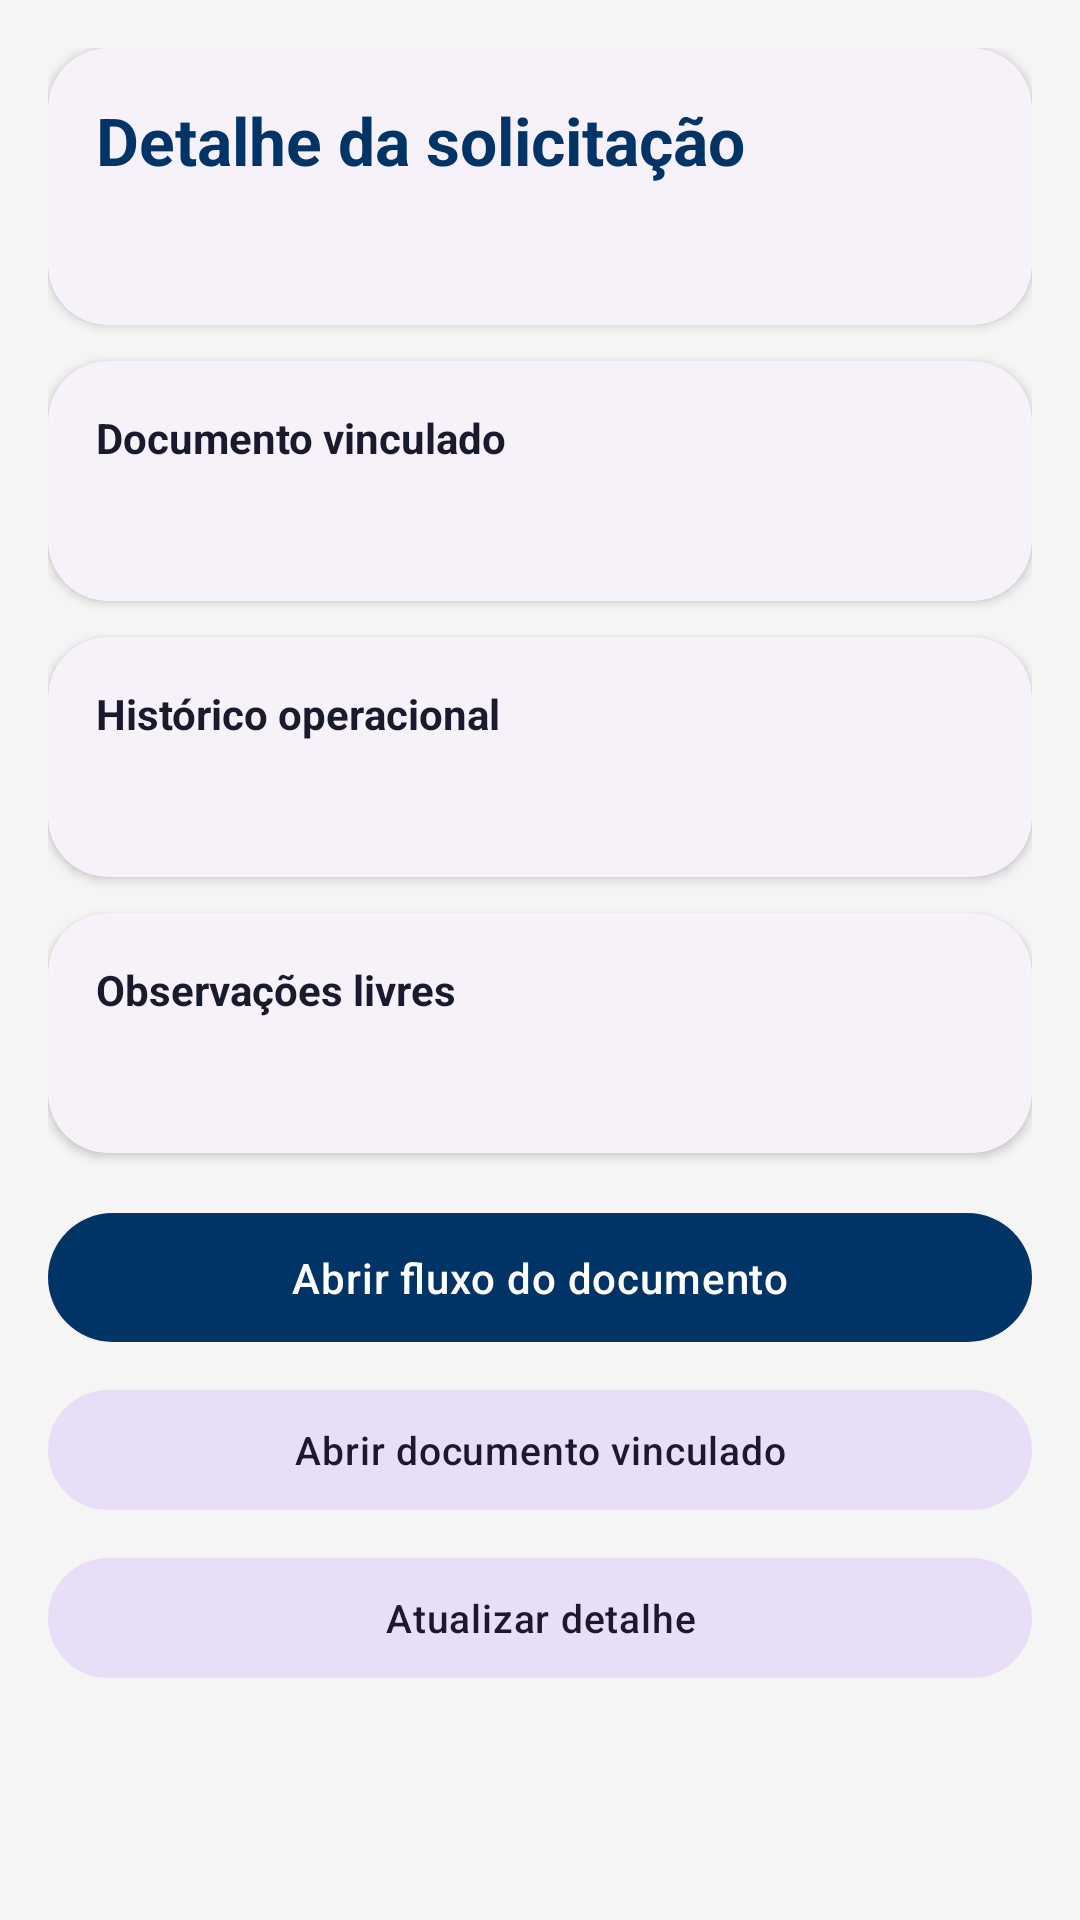

Produce the Android XML layout that renders to this screen, including the resource entries it uses.
<!-- AndroidManifest.xml: activity theme Theme.Anda -->
<!-- res/layout/activity_service_request_detail.xml -->
<?xml version="1.0" encoding="utf-8"?>
<androidx.core.widget.NestedScrollView xmlns:android="http://schemas.android.com/apk/res/android"
    xmlns:app="http://schemas.android.com/apk/res-auto"
    android:layout_width="match_parent"
    android:layout_height="match_parent"
    android:background="@color/anda_bg"
    android:padding="16dp">

    <LinearLayout
        android:layout_width="match_parent"
        android:layout_height="wrap_content"
        android:orientation="vertical">

        <com.google.android.material.card.MaterialCardView
            android:layout_width="match_parent"
            android:layout_height="wrap_content"
            app:cardCornerRadius="20dp">

            <LinearLayout
                android:layout_width="match_parent"
                android:layout_height="wrap_content"
                android:orientation="vertical"
                android:padding="16dp">

                <TextView
                    android:layout_width="match_parent"
                    android:layout_height="wrap_content"
                    android:text="@string/service_request_detail_title"
                    android:textColor="@color/anda_navy"
                    android:textSize="22sp"
                    android:textStyle="bold" />

                <TextView
                    android:id="@+id/requestSummaryText"
                    android:layout_width="match_parent"
                    android:layout_height="wrap_content"
                    android:layout_marginTop="12dp"
                    android:textColor="@color/anda_text_primary"
                    android:textSize="14sp" />
            </LinearLayout>
        </com.google.android.material.card.MaterialCardView>

        <com.google.android.material.card.MaterialCardView
            android:layout_width="match_parent"
            android:layout_height="wrap_content"
            android:layout_marginTop="12dp"
            app:cardCornerRadius="20dp">

            <LinearLayout
                android:layout_width="match_parent"
                android:layout_height="wrap_content"
                android:orientation="vertical"
                android:padding="16dp">

                <TextView
                    android:layout_width="match_parent"
                    android:layout_height="wrap_content"
                    android:text="@string/service_request_section_linked_document"
                    android:textColor="@color/anda_text_primary"
                    android:textStyle="bold" />

                <TextView
                    android:id="@+id/linkedDocumentText"
                    android:layout_width="match_parent"
                    android:layout_height="wrap_content"
                    android:layout_marginTop="10dp"
                    android:textColor="@color/anda_text_secondary"
                    android:textSize="14sp" />
            </LinearLayout>
        </com.google.android.material.card.MaterialCardView>

        <com.google.android.material.card.MaterialCardView
            android:layout_width="match_parent"
            android:layout_height="wrap_content"
            android:layout_marginTop="12dp"
            app:cardCornerRadius="20dp">

            <LinearLayout
                android:layout_width="match_parent"
                android:layout_height="wrap_content"
                android:orientation="vertical"
                android:padding="16dp">

                <TextView
                    android:layout_width="match_parent"
                    android:layout_height="wrap_content"
                    android:text="@string/service_request_section_history"
                    android:textColor="@color/anda_text_primary"
                    android:textStyle="bold" />

                <TextView
                    android:id="@+id/operationalHistoryText"
                    android:layout_width="match_parent"
                    android:layout_height="wrap_content"
                    android:layout_marginTop="10dp"
                    android:textColor="@color/anda_text_secondary"
                    android:textSize="14sp" />
            </LinearLayout>
        </com.google.android.material.card.MaterialCardView>

        <com.google.android.material.card.MaterialCardView
            android:layout_width="match_parent"
            android:layout_height="wrap_content"
            android:layout_marginTop="12dp"
            app:cardCornerRadius="20dp">

            <LinearLayout
                android:layout_width="match_parent"
                android:layout_height="wrap_content"
                android:orientation="vertical"
                android:padding="16dp">

                <TextView
                    android:layout_width="match_parent"
                    android:layout_height="wrap_content"
                    android:text="@string/service_request_section_notes"
                    android:textColor="@color/anda_text_primary"
                    android:textStyle="bold" />

                <TextView
                    android:id="@+id/freeNotesText"
                    android:layout_width="match_parent"
                    android:layout_height="wrap_content"
                    android:layout_marginTop="10dp"
                    android:textColor="@color/anda_text_secondary"
                    android:textSize="14sp" />
            </LinearLayout>
        </com.google.android.material.card.MaterialCardView>

        <com.google.android.material.button.MaterialButton
            android:id="@+id/openDocumentFlowButton"
            style="@style/Widget.Anda.Button"
            android:layout_width="match_parent"
            android:layout_height="wrap_content"
            android:layout_marginTop="16dp"
            android:text="@string/service_request_detail_open_flow" />

        <com.google.android.material.button.MaterialButton
            android:id="@+id/openLinkedDocumentButton"
            style="@style/Widget.Anda.Button.Tonal"
            android:layout_width="match_parent"
            android:layout_height="wrap_content"
            android:layout_marginTop="8dp"
            android:text="@string/service_request_detail_open_linked" />

        <com.google.android.material.button.MaterialButton
            android:id="@+id/refreshDetailButton"
            style="@style/Widget.Anda.Button.Tonal"
            android:layout_width="match_parent"
            android:layout_height="wrap_content"
            android:layout_marginTop="8dp"
            android:text="@string/service_request_detail_refresh" />
    </LinearLayout>
</androidx.core.widget.NestedScrollView>
<!-- resources referenced by this layout -->
<resources>
  <color name="anda_bg">#FFF5F5F5</color>
  <color name="anda_navy">#FF003366</color>
  <color name="anda_text_primary">#FF1A1A2E</color>
  <color name="anda_text_secondary">#FF6B7280</color>
  <string name="service_request_detail_open_flow">Abrir fluxo do documento</string>
  <string name="service_request_detail_open_linked">Abrir documento vinculado</string>
  <string name="service_request_detail_refresh">Atualizar detalhe</string>
  <string name="service_request_detail_title">Detalhe da solicitação</string>
  <string name="service_request_section_history">Histórico operacional</string>
  <string name="service_request_section_linked_document">Documento vinculado</string>
  <string name="service_request_section_notes">Observações livres</string>
  <style name="Widget.Anda.Button" parent="Widget.Material3.Button">
          <item name="cornerRadius">24dp</item>
          <item name="android:textSize">14sp</item>
          <item name="android:letterSpacing">0.02</item>
          <item name="android:paddingTop">12dp</item>
          <item name="android:paddingBottom">12dp</item>
      </style>
  <style name="Widget.Anda.Button.Tonal" parent="Widget.Material3.Button.TonalButton">
          <item name="cornerRadius">24dp</item>
          <item name="android:textSize">13sp</item>
      </style>
  <style name="Theme.Anda" parent="Theme.Material3.Light.NoActionBar">
          <item name="colorPrimary">@color/anda_navy</item>
          <item name="colorOnPrimary">@color/anda_text_on_navy</item>
          <item name="colorPrimaryContainer">@color/anda_navy_medium</item>
          <item name="colorOnPrimaryContainer">@color/anda_text_on_navy</item>
          <item name="colorSecondary">@color/anda_green</item>
          <item name="colorOnSecondary">@color/white</item>
          <item name="colorTertiary">@color/anda_gold</item>
          <item name="android:colorBackground">@color/anda_bg</item>
          <item name="colorSurface">@color/anda_surface</item>
          <item name="android:statusBarColor">@color/anda_navy_dark</item>
          <item name="android:windowLightStatusBar">false</item>
          <item name="materialButtonStyle">@style/Widget.Anda.Button</item>
          <item name="materialCardViewStyle">@style/Widget.Anda.Card</item>
      </style>
  <color name="anda_text_on_navy">#FFFFFFFF</color>
  <color name="anda_navy_medium">#FF004A99</color>
  <color name="anda_green">#FF4CAF50</color>
  <color name="white">#FFFFFFFF</color>
  <color name="anda_gold">#FFFACC15</color>
  <color name="anda_surface">#FFFFFFFF</color>
  <color name="anda_navy_dark">#FF001F4D</color>
  <style name="Widget.Anda.Card" parent="Widget.Material3.CardView.Elevated">
          <item name="cardCornerRadius">20dp</item>
          <item name="cardElevation">2dp</item>
      </style>
</resources>
